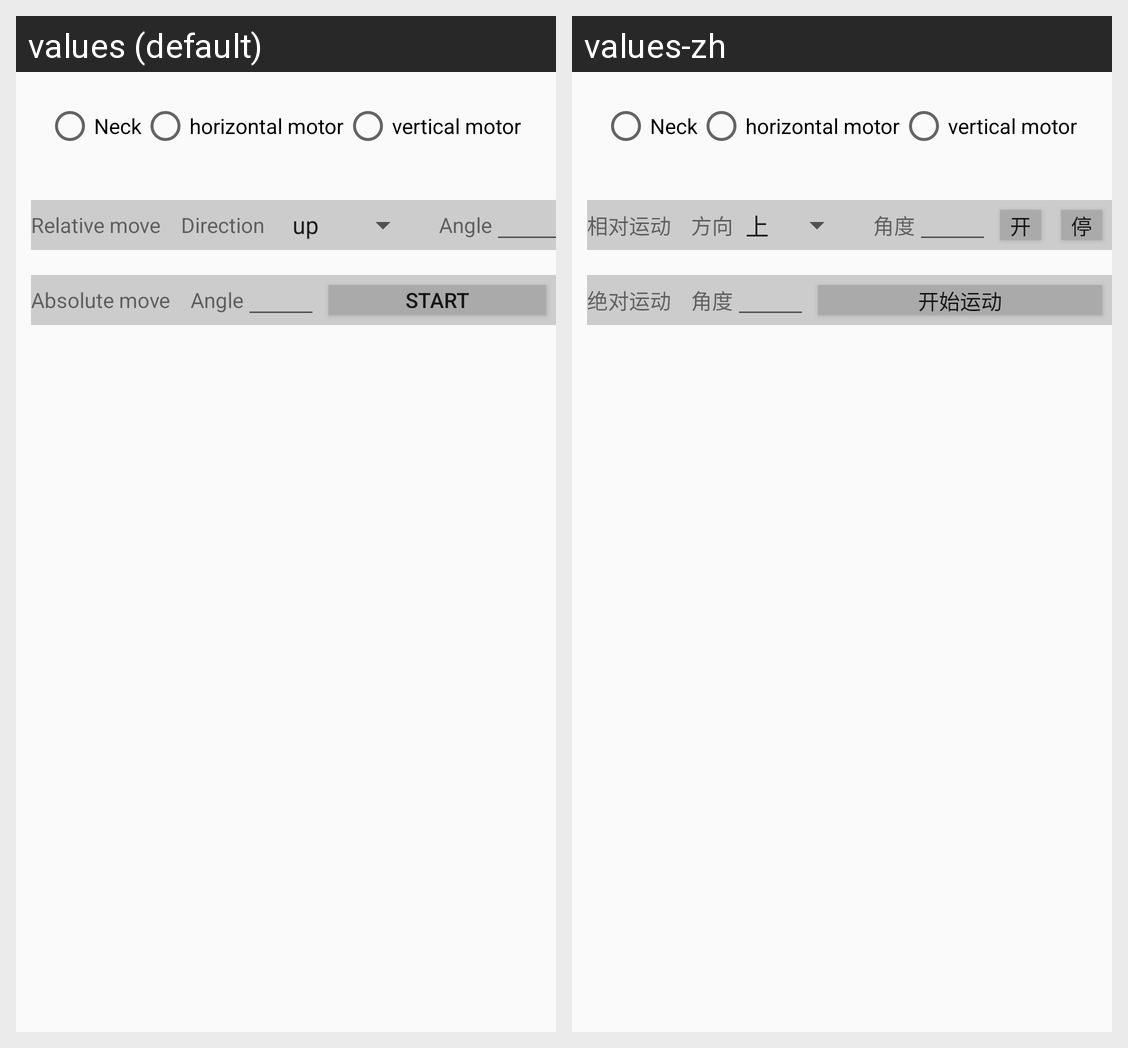

Translations of the strings shown on this Android screen, per locale in the grid:
Android screen res/layout/activity_head_control.xml rendered under 2 locales, left to right: values (default), values-zh. Device: Nexus 5 (rendered at 1080×1920; each locale shown at half size, 540×960, under a caption strip naming it); theme AppTheme.
Strings drawn on this screen, with the default value and each locale's value (text and hints the layout hard-codes, and strings that could not be matched under every locale, appear in the picture but are not listed):

relative_move
  values: Relative move
  values-zh: 相对运动

direction
  values: Direction
  values-zh: 方向

angle
  values: Angle
  values-zh: 角度

start_move
  values: Start
  values-zh: 开始运动

absolute_move
  values: Absolute move
  values-zh: 绝对运动
